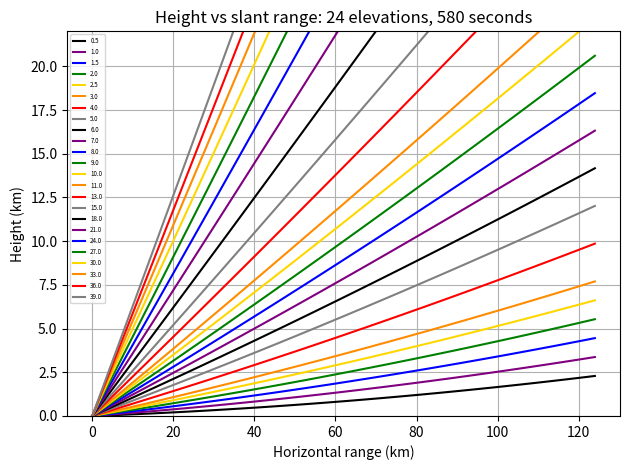

The script that saved this image:
import numpy as np 
import matplotlib.pyplot as plt 
plt.switch_backend('agg')

colors = ['black', 'purple', 'blue', 'green', 'gold', 'darkorange', 'red', '0.5']
tile_colors = np.tile(colors, 10)


#all_angles = np.array([0.5, 0.8, 1.5, 2.0, 3.0, 3.75, 4.75, 6, 8, 10, 15, 20, 25, 30.0], np.float)

#  rain scan
#angles = np.array([0.5, 0.8, 1.5, 2.0, 3.0, 3.75, 4.75], np.float)
# full scan
#angles = np.array([0.5, 0.8, 1.5, 2.0, 3.0, 3.75, 4.75, 6.0, 7.0, 8, 9, 10, 11, 12, 13, 14, 15, 16.5, 18.0, 20, 22, 26, 29], np.float)
# far #scan
#angles = np.array([0.5, 0.8, 1.5, 2.0, 3.0, 3.75, 4.75, 6.0, 7.0, 8, 9, 10, 11, 12, 13], np.float)

# piston scan
#angles = np.array([0.8, 1.21, 1.62, 2.03, 2.44, 2.85, 3.25, 3.66, 4.07, 4.48, 4.93, 5.42, 5.96, 6.55,
				#7.21, 7.93, 8.72, 9.58, 10.54, 11.58, 12.73, 14.00, 15.38, 16.90])

# test one?
# angles = np.array([0.50, 0.91, 1.32, 1.73, 2.14, 2.55, 2.95, 3.36, 3.77, 4.18, 4.60, 5.06, 5.56, 6.12, 6.73, 7.40, 8.14, 
# 						8.95, 9.84, 10.82, 11.89, 13.07, 14.37, 15.79, 17.35])

# PPI far
# angles = np.array([0.80, 1.64, 2.48, 3.33, 4.17, 5.01, 5.85, 6.69, 7.52, 8.36, 9.19, 10.02, 10.85, 11.68, 12.50, 13.33, 
# 	14.15, 15.00, 15.89, 16.85, 17.85, 18.92, 20.04, 21.23])


# # PPI near
# angles = np.array([0.80, 1.99, 3.19, 4.38, 5.57, 6.76, 7.94, 9.12, 10.30, 11.48, 12.65, 13.81, 14.97, 
# 					16.12, 17.33, 18.62, 20.00, 21.49, 23.08, 24.78, 26.60, 28.54, 30.61, 32.82])

# RHIs??
angles = np.array([0.5, 1, 1.5, 2, 2.5, 3, 4, 5, 6, 7, 8, 9, 10, 11, 13, 15, 18, 21, 24, 27, 30, 33, 36, 39])


radius = np.arange(0, 125)
lw = 0.8

scan_rate = 17.0

DPI = 150

#sin_angles = np.sin(np.radians(angles))
fill_flag = False



fig, ax = plt.subplots()

for a, sa in enumerate(angles):
	h_beams = radius*np.sin(np.radians(sa))+radius**2/(2*6370.0)
	ax.plot(radius, h_beams, label=angles[a], color=tile_colors[a])
	#ax.plot(radius, radius*np.sin(np.radians(sa)), linestyle='dashed', color=colors[a], linewidth=0.5, zorder=10-a)

	top = h_beams+(1.0)*np.pi*radius/(180.0*2)
	bottom = h_beams-(1.0)*np.pi*radius/(180.0*2)

	if fill_flag:
		ax.fill_between(radius, bottom, top, facecolor=tile_colors[a], alpha=0.3, zorder=10-a)


scan_time = 360.0/scan_rate + 3

total_scan_time = scan_time*len(angles)

#ax.axhline(y=1.0, color='black', linewidth=lw)
#ax.axhline(y=2.0, color='black', linewidth=lw)
#ax.axvline(x=10, color='black', linewidth=lw)
#ax.axvline(x=100, color='black', linewidth=lw)
#ax.axhline(y=4.5, color='red', linestyle='dashed', linewidth=lw)

xlim = ax.get_xlim()
#print xlim

lc = 'black'
lw = 2.5

# ax.axhline(y=0.5, xmin=(10-xlim[0])/(xlim[1]-xlim[0]), xmax=(40-xlim[0])/(xlim[1]-xlim[0]), color=lc, linewidth=lw)
# ax.axhline(y=1.0, xmin=(40-xlim[0])/(xlim[1]-xlim[0]), xmax=(60-xlim[0])/(xlim[1]-xlim[0]), color=lc, linewidth=lw)
# ax.axhline(y=1.5, xmin=(60-xlim[0])/(xlim[1]-xlim[0]), xmax=(80-xlim[0])/(xlim[1]-xlim[0]), color=lc, linewidth=lw)
# ax.axhline(y=2.0, xmin=(80-xlim[0])/(xlim[1]-xlim[0]), xmax=(120-xlim[0])/(xlim[1]-xlim[0]), color=lc, linewidth=lw)


ax.grid(True)
ax.set_xlabel('Horizontal range (km)')
ax.set_ylabel('Height (km)')

ax.legend(loc='best', prop={'size': 4.5})

ax.set_ylim(0, 22)

ax.set_title('Height vs slant range: %d elevations, %d seconds'%(len(angles), total_scan_time))

plt.tight_layout()


plt.savefig('ppi_scan_rays_rhi.png', dpi=DPI)

